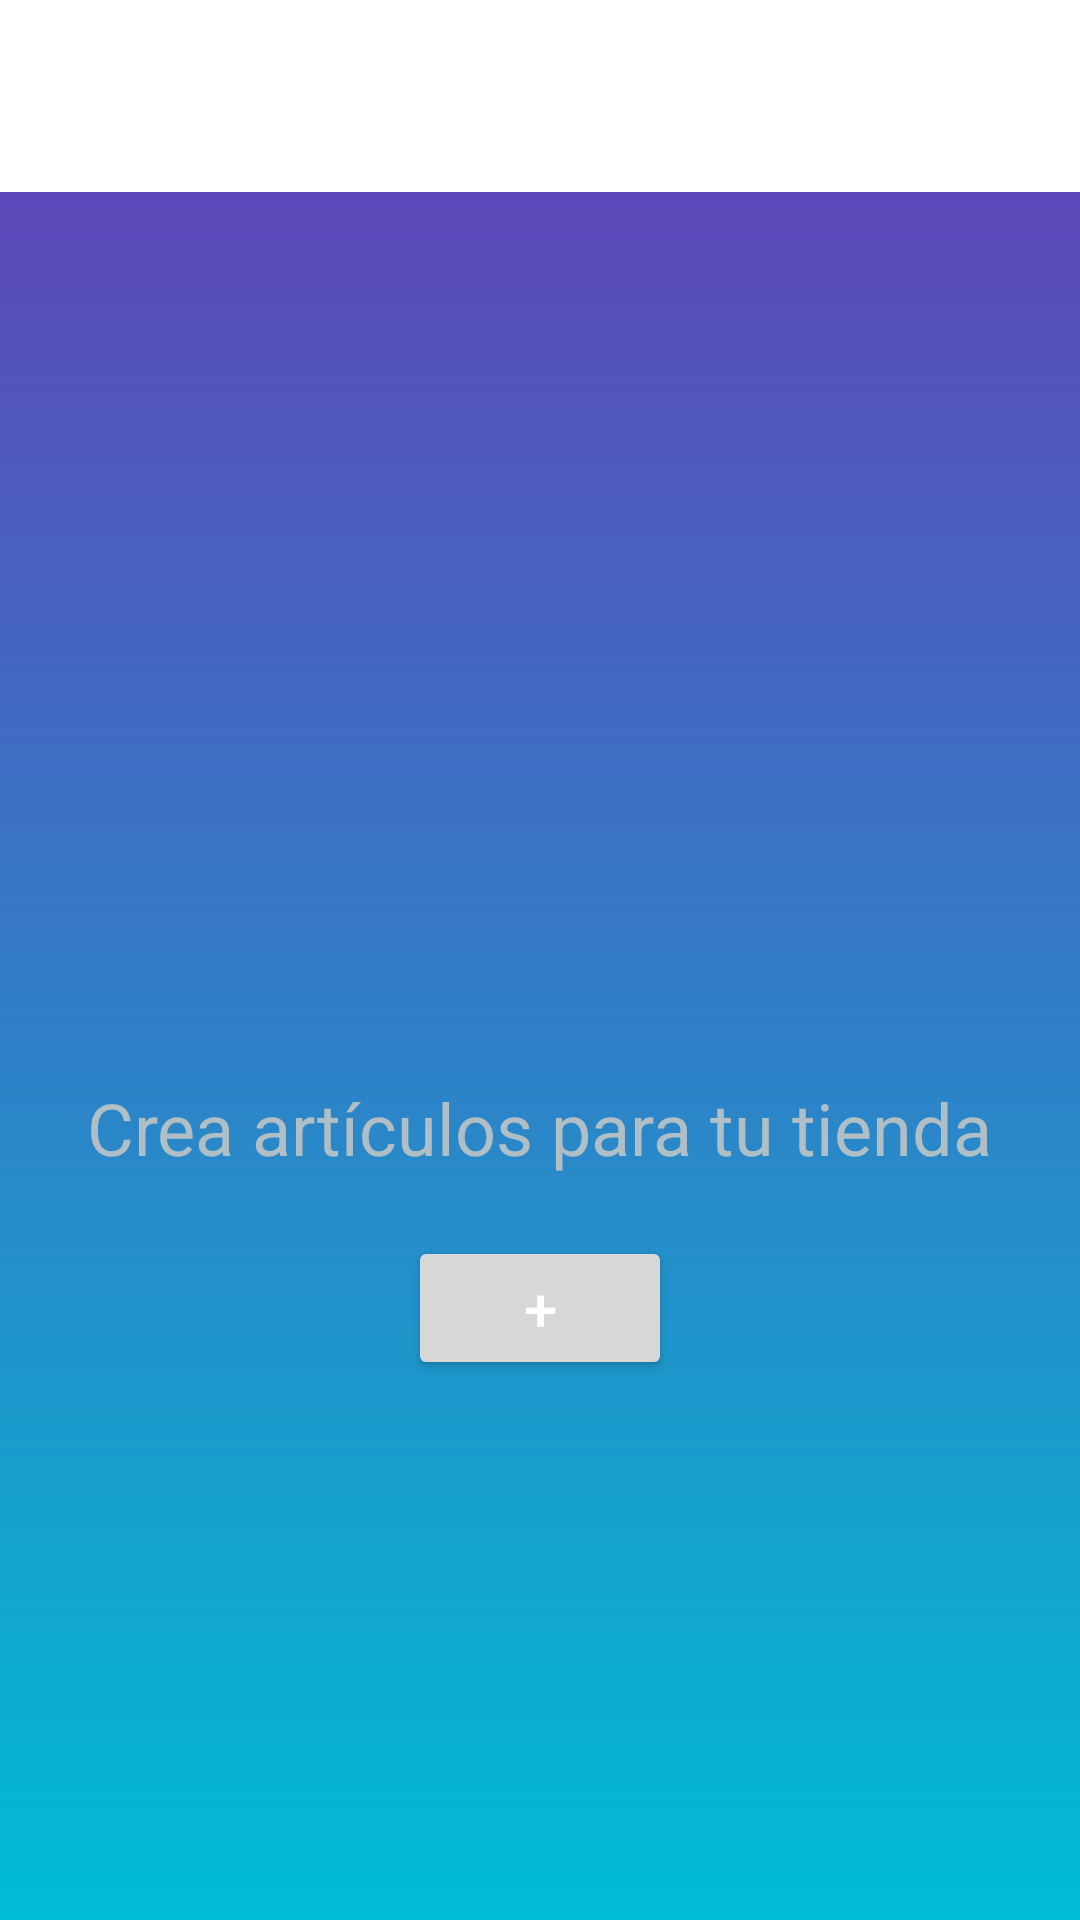

Reconstruct the res/layout file that produces this screen, plus the resources it refers to.
<!-- AndroidManifest.xml: application theme Theme.Stockbrain -->
<!-- res/layout/home_inventario.xml -->
<?xml version="1.0" encoding="utf-8"?>
<LinearLayout xmlns:android="http://schemas.android.com/apk/res/android"
    xmlns:app="http://schemas.android.com/apk/res-auto"
    android:layout_width="match_parent"
    android:layout_height="match_parent"
    android:background="@drawable/gradient"
    android:orientation="vertical">

    <androidx.appcompat.widget.Toolbar
        android:id="@+id/toolbar"
        android:layout_width="match_parent"
        android:layout_height="?attr/actionBarSize"
        android:background="#FFFFFF"
        android:theme="@style/ThemeOverlay.AppCompat.ActionBar"
        app:titleTextColor="@color/black" />

    <LinearLayout
        android:id="@+id/linearLayout1"
        android:layout_width="match_parent"
        android:layout_height="match_parent"
        android:orientation="vertical"
        android:visibility="visible"
        android:gravity="center">

        <ImageView
            android:id="@+id/imgLogo"
            android:layout_width="120dp"
            android:layout_height="120dp"
            app:srcCompat="@drawable/stockbrain_logo" />

        <TextView
            android:id="@+id/txtAgrega"
            android:layout_width="wrap_content"
            android:layout_height="wrap_content"
            android:layout_marginTop="16dp"
            android:text="Crea artículos para tu tienda"
            android:textColor="#B0BEC5"
            android:textSize="24sp" />

        <Button
            android:id="@+id/btnAgregar"
            android:layout_width="wrap_content"
            android:layout_height="wrap_content"
            android:layout_margin="20dp"
            android:text="+"
            android:textColor="@android:color/white"
            android:textSize="20sp" />
    </LinearLayout>

    <LinearLayout
        android:id="@+id/linearLayout2"
        android:layout_width="match_parent"
        android:layout_height="match_parent"
        android:layout_margin="20dp"
        android:gravity="start"
        android:orientation="vertical"
        android:visibility="gone">

        <EditText
            android:id="@+id/editNombre"
            android:layout_width="wrap_content"
            android:layout_height="wrap_content"
            android:background="@drawable/edit_personalizado"
            android:ems="10"
            android:inputType="textPersonName"
            android:minHeight="48dp"
            android:hint="Nombre"
            android:textColor="#B0BEC5" />

        <EditText
            android:id="@+id/editStock"
            android:layout_width="wrap_content"
            android:layout_height="wrap_content"
            android:layout_marginTop="10dp"
            android:background="@drawable/edit_personalizado"
            android:ems="10"
            android:inputType="numberSigned"
            android:minHeight="48dp"
            android:hint="Stock"
            android:textColor="#B0BEC5" />

        <EditText
            android:id="@+id/editPrecio"
            android:layout_width="wrap_content"
            android:layout_height="wrap_content"
            android:layout_marginTop="10dp"
            android:background="@drawable/edit_personalizado"
            android:ems="10"
            android:inputType="numberDecimal"
            android:minHeight="48dp"
            android:hint="Precio"
            android:textColor="#B0BEC5" />

        <EditText
            android:id="@+id/editDescripcion"
            android:layout_width="wrap_content"
            android:layout_height="wrap_content"
            android:layout_marginTop="10dp"
            android:background="@drawable/edit_personalizado"
            android:ems="10"
            android:maxLength="150"
            android:minHeight="48dp"
            android:hint="Descripción"
            android:inputType="textMultiLine"
            android:textColor="#B0BEC5" />

        <TextView
            android:id="@+id/textView2"
            android:layout_width="wrap_content"
            android:layout_height="wrap_content"
            android:layout_marginTop="20dp"
            android:text="Selecciona imagen"
            android:textColor="#FFFFFF"
            android:textSize="20sp"
            android:textStyle="bold" />

        <ImageView
            android:id="@+id/imgPreview"
            android:layout_width="200dp"
            android:layout_height="200dp"
            android:layout_marginTop="10dp"
            app:srcCompat="@drawable/hide_image" />

        <TextView
            android:id="@+id/textView3"
            android:layout_width="wrap_content"
            android:layout_height="wrap_content"
            android:layout_marginTop="20dp"
            android:text="Rellena los campos"
            android:textColor="#FFFFFF"
            android:textSize="20sp"
            android:textStyle="bold" />

        <Button
            android:id="@+id/btnSeleccionar"
            android:layout_width="wrap_content"
            android:layout_height="wrap_content"
            android:layout_marginTop="10dp"
            android:text="Seleccionar" />

        <Button
            android:id="@+id/btnGuardar"
            android:layout_width="match_parent"
            android:layout_height="wrap_content"
            android:layout_marginTop="5dp"
            android:text="Guardar" />
    </LinearLayout>
</LinearLayout>
<!-- resources referenced by this layout -->
<resources>
  <color name="black">#000000</color>
  <!-- drawable edit_personalizado (drawable) -->
  <shape xmlns:android="http://schemas.android.com/apk/res/android" android:shape="rectangle">
      <solid android:color="@android:color/transparent"/>
      <stroke android:width="2dp" android:color="#B0BEC5"/>
      <corners android:radius="8dp"/>
      <padding android:left="12dp" android:top="10dp" android:right="12dp" android:bottom="10dp"/>
  </shape>
  <!-- drawable gradient (drawable) -->
  <?xml version="1.0" encoding="utf-8"?>
  <shape xmlns:android="http://schemas.android.com/apk/res/android">
      <gradient
          android:type="linear"
          android:angle="270"
          android:startColor="#673AB7"
          android:endColor="#00BCD4" />
  </shape>
  <!-- drawable hide_image: png bitmap (drawable, 3460 bytes) -->
  <style name="Theme.Stockbrain" parent="Base.Theme.Stockbrain" />
  <style name="Base.Theme.Stockbrain" parent="Theme.Material3.DayNight.NoActionBar">
          
          
      </style>
</resources>
